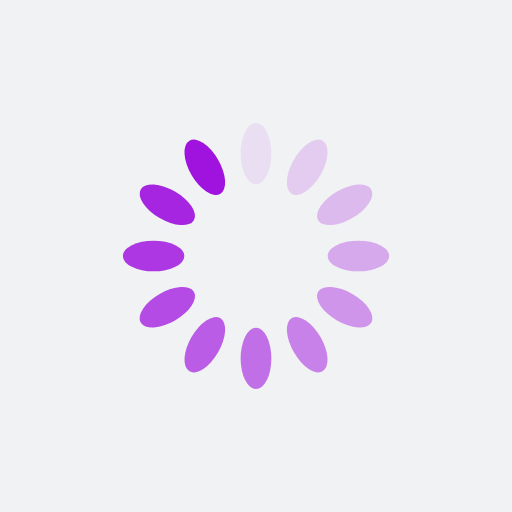
t = 0.00 s
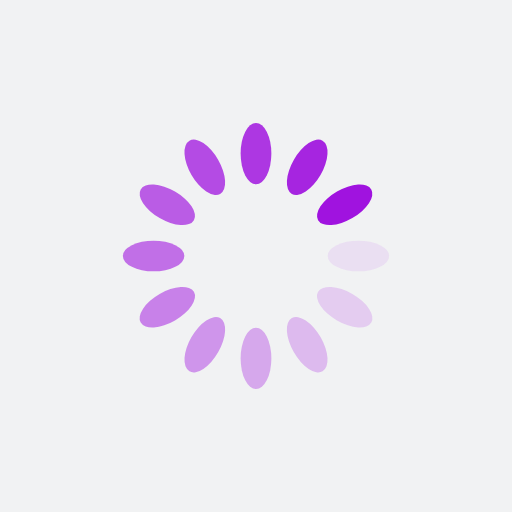
t = 0.25 s
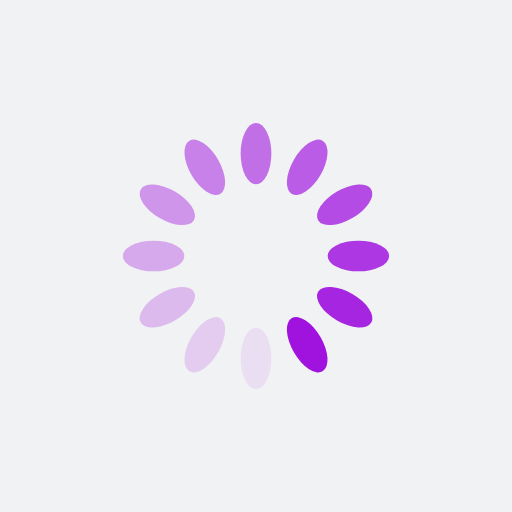
t = 0.50 s
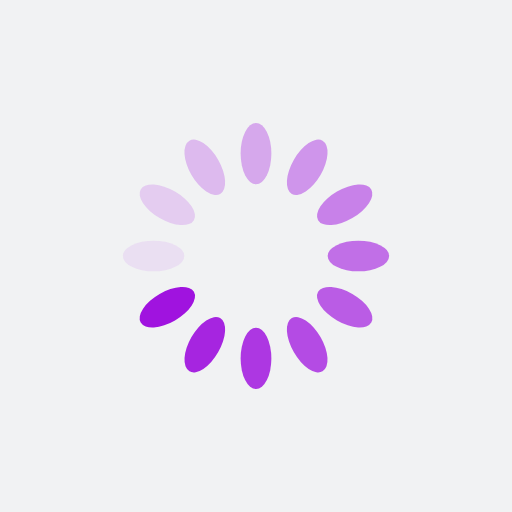
t = 0.75 s

The animated SVG that drew these frames (rendered in a browser with its animation timeline set to each time). Animation: 12 SMIL elements (animate=12); one cycle of 1.00 s, repeats indefinitely.

<?xml version="1.0" encoding="utf-8"?>
<svg xmlns="http://www.w3.org/2000/svg" xmlns:xlink="http://www.w3.org/1999/xlink" style="margin: auto; background: rgb(241, 242, 243); display: block; shape-rendering: auto;" width="200px" height="200px" viewBox="0 0 100 100" preserveAspectRatio="xMidYMid">
<g transform="rotate(0 50 50)">
  <rect x="47" y="24" rx="3" ry="6" width="6" height="12" fill="#a013df">
    <animate attributeName="opacity" values="1;0" keyTimes="0;1" dur="1s" begin="-0.9166666666666666s" repeatCount="indefinite"></animate>
  </rect>
</g><g transform="rotate(30 50 50)">
  <rect x="47" y="24" rx="3" ry="6" width="6" height="12" fill="#a013df">
    <animate attributeName="opacity" values="1;0" keyTimes="0;1" dur="1s" begin="-0.8333333333333334s" repeatCount="indefinite"></animate>
  </rect>
</g><g transform="rotate(60 50 50)">
  <rect x="47" y="24" rx="3" ry="6" width="6" height="12" fill="#a013df">
    <animate attributeName="opacity" values="1;0" keyTimes="0;1" dur="1s" begin="-0.75s" repeatCount="indefinite"></animate>
  </rect>
</g><g transform="rotate(90 50 50)">
  <rect x="47" y="24" rx="3" ry="6" width="6" height="12" fill="#a013df">
    <animate attributeName="opacity" values="1;0" keyTimes="0;1" dur="1s" begin="-0.6666666666666666s" repeatCount="indefinite"></animate>
  </rect>
</g><g transform="rotate(120 50 50)">
  <rect x="47" y="24" rx="3" ry="6" width="6" height="12" fill="#a013df">
    <animate attributeName="opacity" values="1;0" keyTimes="0;1" dur="1s" begin="-0.5833333333333334s" repeatCount="indefinite"></animate>
  </rect>
</g><g transform="rotate(150 50 50)">
  <rect x="47" y="24" rx="3" ry="6" width="6" height="12" fill="#a013df">
    <animate attributeName="opacity" values="1;0" keyTimes="0;1" dur="1s" begin="-0.5s" repeatCount="indefinite"></animate>
  </rect>
</g><g transform="rotate(180 50 50)">
  <rect x="47" y="24" rx="3" ry="6" width="6" height="12" fill="#a013df">
    <animate attributeName="opacity" values="1;0" keyTimes="0;1" dur="1s" begin="-0.4166666666666667s" repeatCount="indefinite"></animate>
  </rect>
</g><g transform="rotate(210 50 50)">
  <rect x="47" y="24" rx="3" ry="6" width="6" height="12" fill="#a013df">
    <animate attributeName="opacity" values="1;0" keyTimes="0;1" dur="1s" begin="-0.3333333333333333s" repeatCount="indefinite"></animate>
  </rect>
</g><g transform="rotate(240 50 50)">
  <rect x="47" y="24" rx="3" ry="6" width="6" height="12" fill="#a013df">
    <animate attributeName="opacity" values="1;0" keyTimes="0;1" dur="1s" begin="-0.25s" repeatCount="indefinite"></animate>
  </rect>
</g><g transform="rotate(270 50 50)">
  <rect x="47" y="24" rx="3" ry="6" width="6" height="12" fill="#a013df">
    <animate attributeName="opacity" values="1;0" keyTimes="0;1" dur="1s" begin="-0.16666666666666666s" repeatCount="indefinite"></animate>
  </rect>
</g><g transform="rotate(300 50 50)">
  <rect x="47" y="24" rx="3" ry="6" width="6" height="12" fill="#a013df">
    <animate attributeName="opacity" values="1;0" keyTimes="0;1" dur="1s" begin="-0.08333333333333333s" repeatCount="indefinite"></animate>
  </rect>
</g><g transform="rotate(330 50 50)">
  <rect x="47" y="24" rx="3" ry="6" width="6" height="12" fill="#a013df">
    <animate attributeName="opacity" values="1;0" keyTimes="0;1" dur="1s" begin="0s" repeatCount="indefinite"></animate>
  </rect>
</g>
<!-- [ldio] generated by https://loading.io/ --></svg>
